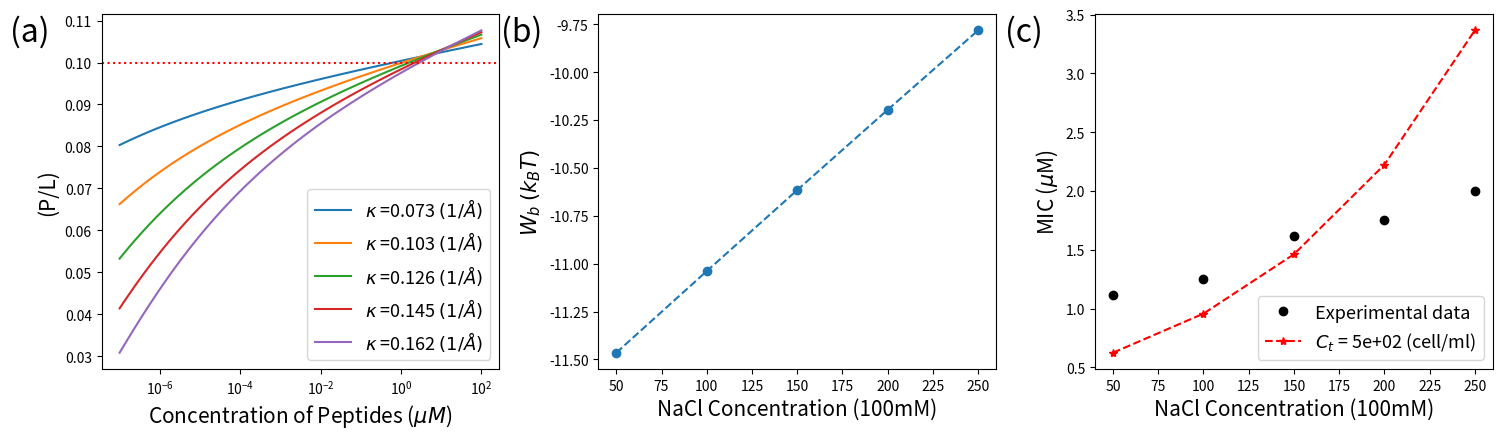

Python code for this plot:
#!/usr/bin/env python
# coding: utf-8

import numpy as np
import scipy.integrate as integrate
import scipy.special as special
from scipy.optimize import minimize
from scipy.optimize import fmin
import matplotlib.pyplot as plt
from itertools import chain

import warnings
warnings.filterwarnings("ignore")
import os
if not os.path.exists('plots/'):
    os.mkdir('plots')


# In[7]:


# Define variables 
Eps         = 8.85e-12               # Vacuum permittivity(coloum^2/Jm)         
T           = 300                    # Tempreture (kelvin)
Kb          = 1.38*1e-23             # Boltzmann Constant (J/kelvin)
Dw          = 80                     # Water dielectric constant
NA          = 6.023*1e+23            # Avagadro's number
V           = 1e27                   # Total volume in (A^3) 
ele         = 1.6e-19                # Electron Charge
lb          = ele**2*1e10/(4*np.pi*Eps*Dw*Kb*T)   # Bejurium Length in meter (A)
V           = 1e27                   # Total volume in (A^3) 
KA          = 0.578                  # Stretch Modulus (KbT/A^2)

# Melittin or LL-37 peptide parameter
A_p         = 400                    # Area of peptide (A^2)
vp          = 33**3                  # volume of peptide in bulk A^3 
Q           = 6                      # Peptide charge for peptide LL-37
a0          = 71                     # Lipid area or Surface area per lipid


# # Salt concentration Mol to Debye Length conversion

# In[8]:



def kp(n1,n2):  # Debye length conversion (monovalent + divalent Ions)
    # n1: monovalent (molar),n2: divalent (molar)
    convMg = 0.602 *10**(-3)                      #  convert Molar to molecules/A**3
    convNa = 0.602 *10**(-3)                      #  convert Molar to molecules/A**3
    n1, n2 = n1*convNa, n2*convMg 
    return np.sqrt(4 *np.pi *lb*(2*n1 + (2**2 + 2)* n2)) #  Inverse Debye length (A) 

def Dell(n1,n2): return 2 * (1/40 + kp(n2) *40)/(2/40 + kp(n2) * 40)/10  #  Dielectric discontinuity  

# Experimental data for NaCl and MIC 
NaCl_initial = [0.5 ,1.0, 1.5, 2.0, 2.5] # units [100mM]
MIC_NaCl = [ 1.12, 1.25, 1.62 ,1.75, 2 ] # units [µM]
NaCl_M =  [i*0.1 for i in NaCl_initial]  # units [M]
NaCl_mM = [i*100 for i in NaCl_initial]  # units [mM]

Mg_range = [5e-6 for _ in range(len(NaCl_M))] # units [M]

kappa_range=[]
for i,nacl in enumerate(NaCl_M):
    n1,n2 = nacl, Mg_range[i]
    kappa = kp(n1, n2)
    kappa_range.append(kappa)


# # Minimization method 

# In[16]:


# Minimization method applied 
#Linearilzed PB equation (\phi<<1)

f_A = 0.59# Fraction of anionic lipids

def competeE(x):

    sig_p, sig_1, sig_2  = x[0], x[1], x[2]

    # Free energy 1-3: electrostatic energy terms
    # Free energy 1. Bound state of the peptides
    sig_net = (Q*sig_p) + sig_1 + 2*sig_2 - (f_A/a0)
    phi_0   = 2*(2*np.pi*lb*sig_net)/kappa
    f_el_S  = (sig_net *phi_0) # -((kappa/(np.pi*lb))*((1+(phi_small**2)/2)-1)) 

    # Free energy 2. Unbound state of the peptides
    sig_0    = -(f_A/a0)
    phi_00   = 2* (2*np.pi*lb*sig_0)/kappa
    f_el_S_0 = (sig_0 *phi_00 )# - ((kappa/(np.pi*lb))*((1+(phi_small_00**2)/2)-1))

    # Free energy 3. Free peptides in the solution
    r0      = 15   #radius of the peptide ([A] Angstrom)
    lambda2 = 0.126 # lambda2 = e^2/(4*eps*r0*kT)
    lambda3 = kappa*r0
    f_el_L = (2*Q**2*lambda2)/(1+lambda3)
#     f_el_L = (2*np.pi*Q**2 *lb)/(1+lambda3)/r0
    hydrophobic_E = -9 #in the unit of KbT 
    
    delF = f_el_S - f_el_S_0 - f_el_L*sig_p + hydrophobic_E*sig_p 
    
    # Entropic terms: 
    r1,r2 = 3.4,4.3;
    Ent_p = sig_p*np.log((sig_p*A_p)/(Cp*vp))-sig_p 
    Ent_1 = sig_1*np.log((sig_1*np.pi*r1**2)/(C1*3/4*np.pi*r1**3))-sig_1
    Ent_2 = sig_2*np.log((sig_2*np.pi*r2**2)/(C2*3/4*np.pi*r2**3))-sig_2

    return  delF + Ent_p + Ent_1+ Ent_2
    

def free_energy(Cp, Ct, C1, C2, X0):
    
    # free_energy minimize 
    
    # Cp: Bulk concentration of peptides
    # Ct: Bulk concentration of cells
    # C1, C2: Bulk concentration ions Na+ and Mg2+ respectively 
    # X0: initial guess for charge density values X0=[x1,x2,x3](=sig_p, sig_1, sig_2)
    
    bnds = [(0, 0.01),(0,1),(0, 1)]
    tolerance= 1e-12
    solution = minimize(competeE,X0, tol=tolerance, method = 'SLSQP',bounds =bnds)
    
    x = solution.x
    x1,x2,x3= x[0],x[1],x[2]
    return x1,x2,x3


def binding_E_wB(MIC ,CB, P_LI):
    # This function return binding energy for bacteria cell
    NA = 6.023*1e+23;           # Avagadro's number
    vp = 33**3;                 # Melittin random coil's volume
    Ap_ent = 400;               # Physical Area per peptide
    TresholdB = P_LI
    Ab = 2*6e-12*1e20           # Surface area of bacterium's membrane(twice of E-coli) (m^2*1e20 = A^2)
    alb = 71
    # Calculate Langmuir-like binding energy from one data set (MIC_Ct0 , Ct0_B) of full analysis
    MIC_Ct0 = MIC*((1e-6)*NA*(1e-27));
    wB = np.log((MIC_Ct0 - Ab/alb*TresholdB*CB)* vp*(1-Ap_ent/alb*TresholdB)/(Ap_ent/alb*TresholdB))
    return wB


# # Find Binding Energy & Map to Langmuir Model

# In[17]:


# Find Binidng Energy: 
Cp_range = np.logspace(-7,2, num=50) #Bulk concentration peptides range 
PL_B = 0.1 # Threshold value
X0 = [0.001,1e-5,1e-5]

BE_wB   = []
MIC_save = {'kappa': [], 'Cp':[],'Ct':[], 'P/L':[],'W_b':[],'x1':[],'x2':[],'x3':[]}

x1_list=[]
x2_list=[]
x3_list=[]
sig_p_list = []
sig_1_list = []
sig_2_list = []

plt.figure(figsize=(15,4.5))

ax1 = plt.subplot(1,3,1)
for i,kappa in enumerate(kappa_range):
    Ct_cell = 1*10**(2)
    C1_val = NaCl_M[i]
    C2_val = Mg_range[i]
    P_LI    = []
    for Cp_val in Cp_range:
        Cp = Cp_val*((1e-6)*NA*(1e-27))
        Ct = Ct_cell *1e-24
        C1 = C1_val*(1*NA*(1e-27))
        C2 = C2_val*(1*NA*(1e-27))
        x1,x2,x3= free_energy(Cp, Ct, C1, C2, X0)
        P_LI.append(x1*a0)
        x1_list.append(x1)
        x2_list.append(x2)
        x3_list.append(x3)
    P_LI = np.asarray(P_LI)
    idx = (np.abs(P_LI - PL_B)).argmin()
    W_b = binding_E_wB(Cp_range[idx] ,Ct, P_LI[idx])
    BE_wB.append(W_b)
    sig_p = x1_list[idx]
    sig_1 = x2_list[idx]
    sig_2 = x3_list[idx]
    sig_1_list.append(sig_1)
    sig_2_list.append(sig_2)
    print('MIC: Kappa = ',kappa ,'Cp = ',Cp_range[idx],' P/L = ',P_LI[idx], ' W_b = ',W_b)
    print(' sig_p =', sig_p, ' sig1 =', sig_1, ' sig2 =', sig_2)
    print()

    MIC_save['kappa'].append(kappa)
    MIC_save['Cp'].append(Cp_range[idx])
    MIC_save['Ct'].append(Ct_cell)
    MIC_save['P/L'].append(P_LI[idx])
    MIC_save['W_b'].append(W_b)

    plt.plot(Cp_range,P_LI,label=r'$\kappa$ =%1.3f $(1/{\AA})$'%kappa)    
plt.xscale('log')
plt.axhline(y=PL_B, color='r', linestyle=':')
plt.ylabel('(P/L)', fontsize = 15)
plt.xlabel('Concentration of Peptides ($\mu M$)', fontsize = 15)
plt.legend( fontsize = 13)    
plt.text(-0.23,.925,"(a)",fontsize=23, transform=ax1.transAxes)
    
ax2 = plt.subplot(1,3,2)
plt.plot(NaCl_mM,BE_wB,'--o')
plt.xlabel('NaCl Concentration (100mM)' , fontsize = 15)
plt.ylabel('$W_b$ $(k_B T)$', fontsize = 15)
plt.text(-0.245,.925,"(b)",fontsize=23, transform=ax2.transAxes)


# Langmuir model mapping
A_p = 400           # Amstrong square
v_p = 33**3         # Amstrong cubic
A_B = 400           # Amstrong square (Surface area of each cells)
A_H = A_B           # Amstrong square
a_B = 71            # Amstrong square (Area of each lipids)
a_H = 74            # Angstrom square 
A_t = 12*10**8      # Ah and Ab
At  = 12*10**8       # Ah and Ab

# Preliminary Constant values
avo_con = 6.023*10**23 #Avogadro constant
mu_M_unit = 10**-6*avo_con *10**-27 
unit =10**-24 #(unit conversion)

def MIC_non_competitive_membrane(CB, w_B, PL_B):    

    MIC_0 = 1/v_p* A_B/a_B * PL_B /(1-  A_B/a_B * PL_B)*(np.exp(w_B))
    eq1   = (PL_B*At/a_B ) *CB*unit +  MIC_0
    Cp    = eq1/mu_M_unit
    
    return Cp

# Combine Sattar's Data at different salt concentrations:
ax3 = plt.subplot(1,3,3)

plt.plot(NaCl_mM, MIC_NaCl,'o',label='Experimental data',color='k')

CB_range = [5*10**(i) for i in range(2,3,2)]
for CB in CB_range: 
    MIC_values=[]
    for i, w_B in enumerate(MIC_save['W_b']):
        MIC_values.append(MIC_non_competitive_membrane(CB,w_B,PL_B))
    plt.plot(NaCl_mM, MIC_values,'--',label=r'$C_t$ = %1.0e (cell/ml)'%(CB), marker='*',color='red')
    plt.xlabel('NaCl Concentration (100mM)' , fontsize = 15)
    plt.ylabel('MIC ($\mu$M)', fontsize = 15)
plt.legend( fontsize = 13,loc='lower right')    
plt.text(-0.225,.925,"(c)",fontsize=23, transform=ax3.transAxes)    
    
plt.tight_layout()
plt.savefig('plots/'+('Outer_layer_PL_01_minimization')+'.pdf',bbox_inches='tight')



# In[23]:


print('sig_p = ',sig_p,'  sig_1 = ',sig_1,'  sig_2 = ',sig_2)
print('sig_0*0.1 = ',(f_A/a0)*0.1)
print('sig_net   = ',(Q*x1) + sig_1 + 2*sig_2 - (f_A/a0))


# In[ ]:




